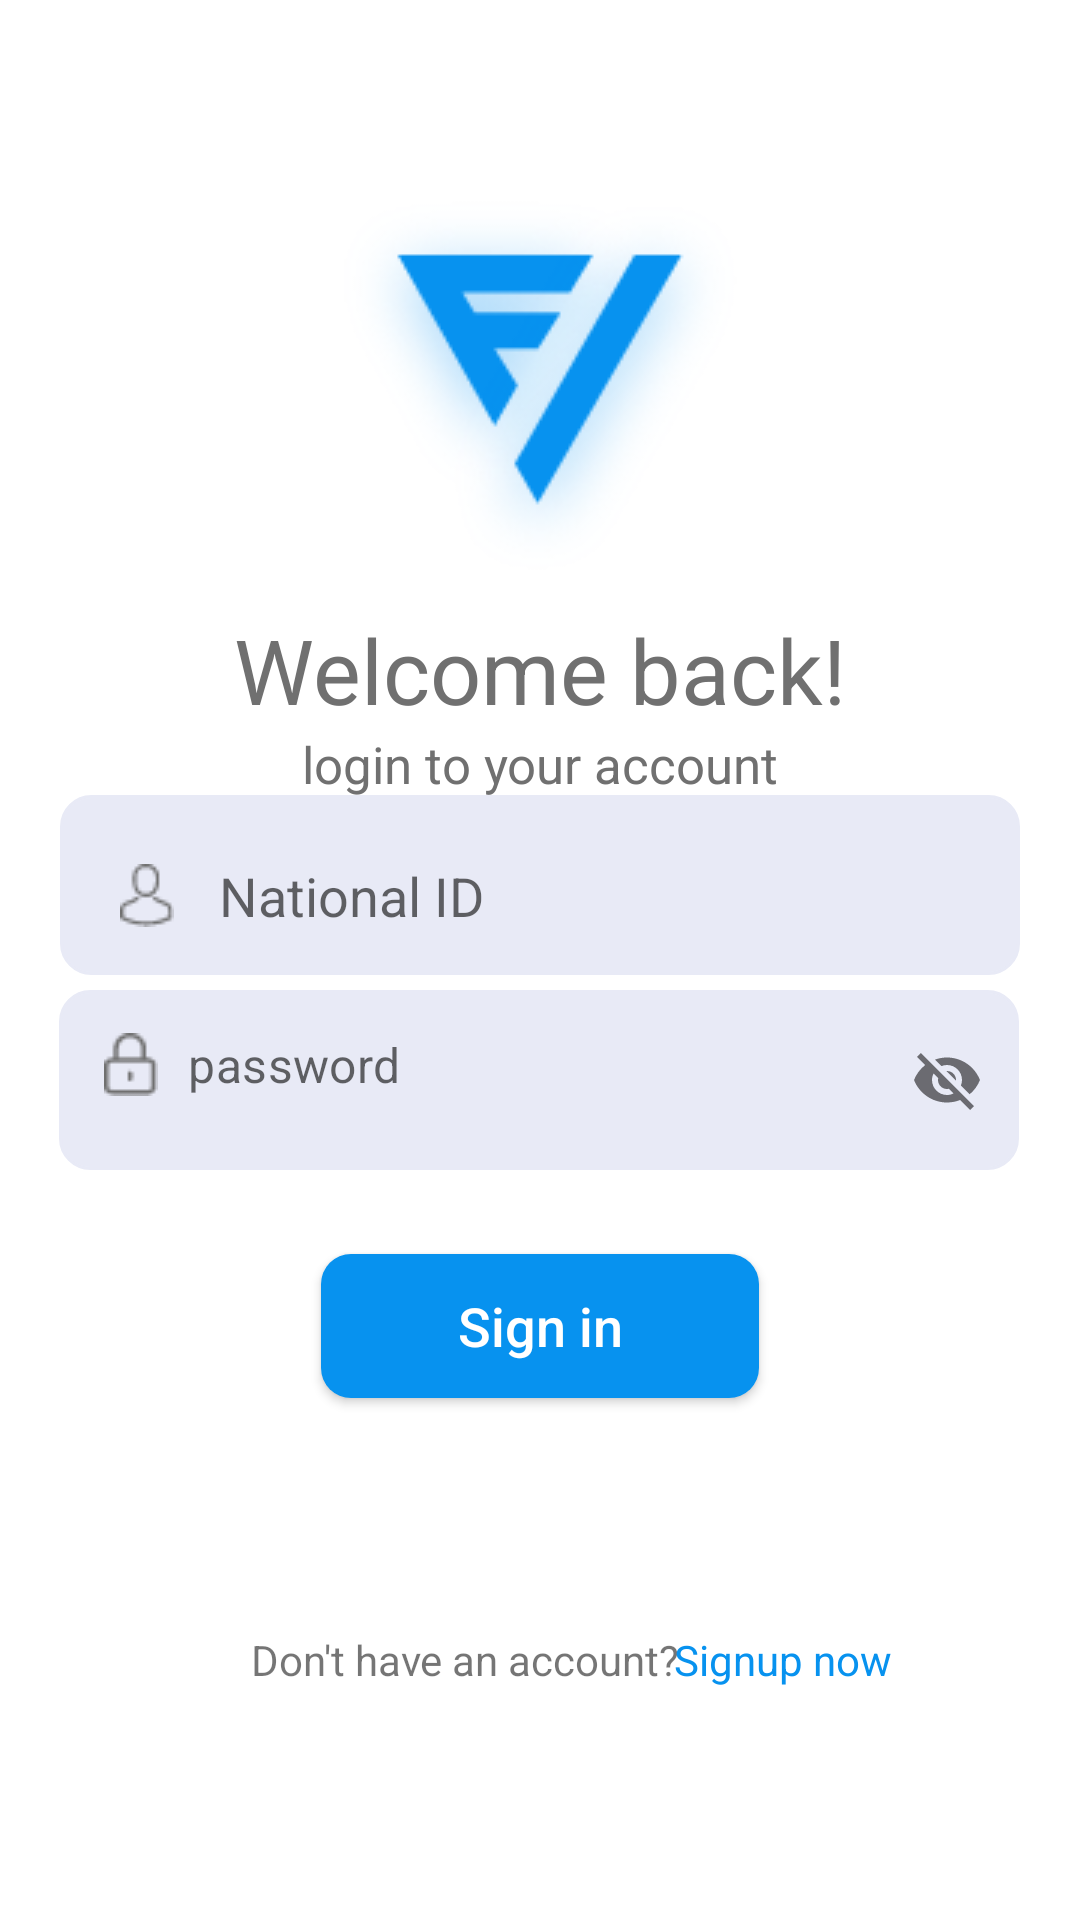

Write the Android layout XML for this screen, with the resource values it uses.
<!-- AndroidManifest.xml: application theme Theme.NVLV04 -->
<!-- res/layout/fragment_signin.xml -->
<?xml version="1.0" encoding="utf-8"?>
<androidx.constraintlayout.widget.ConstraintLayout xmlns:android="http://schemas.android.com/apk/res/android"
    xmlns:app="http://schemas.android.com/apk/res-auto"
    xmlns:tools="http://schemas.android.com/tools"
    android:layout_width="match_parent"
    android:layout_height="match_parent"
    tools:context=".ui.fragments.SigninFragment">

    <ImageView
        android:id="@+id/iv_logo"
        android:layout_width="wrap_content"
        android:layout_height="wrap_content"
        android:layout_marginTop="60dp"
        app:layout_constraintEnd_toEndOf="parent"
        app:layout_constraintStart_toStartOf="parent"
        app:layout_constraintTop_toTopOf="parent"
        app:srcCompat="@drawable/ic_logo" />

    <TextView
        android:id="@+id/tv1"
        android:layout_width="wrap_content"
        android:layout_height="wrap_content"
        android:layout_marginBottom="455dp"
        android:text="Welcome back!"
        android:textColor="@color/custom_color_2"
        android:textSize="30sp"
        app:layout_constraintEnd_toEndOf="parent"
        app:layout_constraintStart_toStartOf="parent"
        app:layout_constraintTop_toBottomOf="@+id/iv_logo" />

    <TextView
        android:id="@+id/tv_createAccount"
        android:layout_width="wrap_content"
        android:layout_height="wrap_content"

        android:layout_marginBottom="15dp"
        android:text="login to your account"
        android:textColor="@color/custom_color_2"

        android:textSize="17sp"
        app:layout_constraintEnd_toEndOf="parent"
        app:layout_constraintStart_toStartOf="parent"
        app:layout_constraintTop_toBottomOf="@+id/tv1" />

    <EditText
        android:id="@+id/et_user_name"
        android:layout_width="@dimen/edit_text_width"
        android:layout_height="@dimen/edit_text_height"
        android:layout_marginStart="32dp"
        android:layout_marginTop="150dp"
        android:layout_marginEnd="32dp"
        android:layout_marginBottom="200dp"
        android:background="@drawable/custom_text_field"
        android:backgroundTint="@color/md_indigo_50"
        android:drawableStart="@drawable/custom_user_icon"
        android:drawablePadding="15dp"

        android:scrollHorizontally="true"
        android:maxLines="1"
        android:hint="National ID"
        android:inputType="text"
        android:paddingStart="20dp"
        android:paddingTop="10dp"
        android:digits="0123456789"
        android:paddingBottom="3dp"
        android:paddingEnd="50dp"

        app:layout_constraintBottom_toBottomOf="parent"
        app:layout_constraintEnd_toEndOf="parent"
        app:layout_constraintStart_toStartOf="parent"
        app:layout_constraintTop_toTopOf="parent"
        android:singleLine="true"
        tools:ignore="EllipsizeMaxLines" />

    <com.google.android.material.textfield.TextInputLayout
        android:id="@+id/til_password"
        android:layout_width="335dp"
        android:layout_height="85dp"
        android:layout_marginBottom="0dp"
        app:boxStrokeWidth="0dp"
        app:boxStrokeWidthFocused="0dp"
        android:padding="1dp"
        app:endIconMode="password_toggle"
        app:hintEnabled="false"
        app:hintTextAppearance="@color/black"
        app:layout_constraintTop_toBottomOf="@+id/et_user_name"
        app:layout_constraintBottom_toTopOf="@id/btn_sign_in"
        app:layout_constraintEnd_toEndOf="parent"
        app:layout_constraintStart_toStartOf="parent"

        >

        <com.google.android.material.textfield.TextInputEditText
            android:id="@+id/tiet_password"
            android:layout_width="@dimen/edit_text_width"
            android:layout_height="@dimen/edit_text_height"
            android:background="@drawable/custom_text_field"
            android:backgroundTint="@color/md_indigo_50"
            android:drawableStart="@drawable/custom_lock_icon"
            android:paddingTop="0dp"
            android:hint="password"
            android:paddingLeft="15dp"
            android:layout_marginLeft="6dp"
            android:drawablePadding="10dp"
            android:digits="0123456789qwertyuiopasdfghjklzxcvbnm"
            />

        <TextView
            android:id="@+id/tv_errorMessage"
            android:layout_width="match_parent"
            android:layout_height="wrap_content"
            android:text="  "

            />

    </com.google.android.material.textfield.TextInputLayout>



    <androidx.appcompat.widget.AppCompatButton
        android:id="@+id/btn_sign_in"
        android:layout_width="146dp"
        android:layout_height="wrap_content"
        android:layout_marginTop="0dp"
        android:layout_marginBottom="170dp"
        android:background="@drawable/custom_button"
        android:text="Sign in"
        android:enabled="true"

        android:textAllCaps="false"
        android:textColor="@color/white"
        android:textSize="18sp"
        app:layout_constraintBottom_toBottomOf="parent"
        app:layout_constraintEnd_toEndOf="parent"
        app:layout_constraintStart_toStartOf="parent"
        app:layout_constraintTop_toBottomOf="@+id/til_password" />


    <TextView
        android:id="@+id/tv4"
        android:layout_width="wrap_content"
        android:layout_height="wrap_content"
        android:layout_marginEnd="50dp"
        android:text="Don't have an account?"
        app:layout_constraintBottom_toBottomOf="parent"
        app:layout_constraintEnd_toEndOf="parent"
        app:layout_constraintStart_toStartOf="parent"
        app:layout_constraintTop_toBottomOf="@+id/btn_sign_in" />

    <TextView
        android:id="@+id/tv_sign_up"
        android:layout_width="wrap_content"
        android:layout_height="wrap_content"
        android:layout_marginEnd="65dp"
        android:text="Signup now"
        android:textColor="@color/custom_color_1"
        app:layout_constraintBottom_toBottomOf="parent"
        app:layout_constraintEnd_toEndOf="parent"
        app:layout_constraintStart_toEndOf="@+id/tv4"
        app:layout_constraintTop_toBottomOf="@+id/btn_sign_in" />


</androidx.constraintlayout.widget.ConstraintLayout>
<!-- resources referenced by this layout -->
<resources>
  <color name="black">#FF000000</color>
  <color name="custom_color_1">#0792EF</color>
  <color name="custom_color_2">#707070</color>
  <color name="md_indigo_50">#E8EAF6</color>
  <color name="white">#FFFFFFFF</color>
  <dimen name="edit_text_height">60dp</dimen>
  <dimen name="edit_text_width">320dp</dimen>
  <!-- drawable custom_button (drawable) -->
  <?xml version="1.0" encoding="utf-8"?>
  <selector xmlns:android="http://schemas.android.com/apk/res/android">
      <item android:drawable="@drawable/custom_button_background_active" android:state_enabled="true"/>
  
      <item android:drawable="@drawable/custom_button_background_inactive" android:state_enabled="false"/>
  
  </selector>
  <!-- drawable custom_lock_icon (drawable) -->
  <?xml version="1.0" encoding="utf-8"?>
  <selector xmlns:android="http://schemas.android.com/apk/res/android">
      <item android:drawable="@drawable/ic_lock_disable" android:state_focused="false" />
      <item android:drawable="@drawable/ic_lock_active" android:state_focused="true" />
  </selector>
  <!-- drawable custom_text_field (drawable) -->
  <?xml version="1.0" encoding="utf-8"?>
  <selector xmlns:android="http://schemas.android.com/apk/res/android">
      <item android:state_focused="false">
          <shape android:shape="rectangle">
              <stroke android:width="1dp" android:color="#707070"
  
                  />
              <corners android:radius="10dp" />
  
  
          </shape>
  
      </item>
  
  
  
  </selector>
  <!-- drawable custom_user_icon (drawable) -->
  <?xml version="1.0" encoding="utf-8"?>
  <selector xmlns:android="http://schemas.android.com/apk/res/android">
      <item android:drawable="@drawable/ic_user_disable" android:state_focused="false" />
      <item android:drawable="@drawable/ic_user_active" android:state_focused="true" />
  </selector>
  <!-- drawable ic_logo: png bitmap (drawable, 13574 bytes) -->
  <style name="Theme.NVLV04" parent="Theme.MaterialComponents.Light.DarkActionBar">
          
          <item name="colorPrimary">@color/purple_500</item>
          <item name="colorPrimaryVariant">@color/purple_700</item>
          <item name="colorOnPrimary">@color/white</item>
          
          <item name="colorSecondary">@color/teal_200</item>
          <item name="colorSecondaryVariant">@color/teal_700</item>
          <item name="colorOnSecondary">@color/black</item>
          
          <item name="android:statusBarColor" tools:targetApi="l">?attr/colorPrimaryVariant</item>
          
          <item name="bottomAppBarStyle">@color/white</item>
          <item name="actionBarStyle">@color/white</item>
  
      </style>
  <!-- drawable custom_button_background_active (drawable) -->
  <?xml version="1.0" encoding="utf-8"?>
  <shape xmlns:android="http://schemas.android.com/apk/res/android"
      android:shape="rectangle">
      <solid android:color="#0792EF" />
      <corners android:radius="10dp" />
  
  
  </shape>
  <!-- drawable custom_button_background_inactive (drawable-v24) -->
  <?xml version="1.0" encoding="utf-8"?>
  <shape xmlns:android="http://schemas.android.com/apk/res/android"
      android:shape="rectangle">
      <solid android:color="@color/custom_color_2" />
      <corners android:radius="10dp" />
  
  
  </shape>
  <!-- drawable ic_lock_disable: png bitmap (drawable, 378 bytes) -->
  <!-- drawable ic_lock_active: png bitmap (drawable, 459 bytes) -->
  <!-- drawable ic_user_disable: png bitmap (drawable, 466 bytes) -->
  <!-- drawable ic_user_active: png bitmap (drawable, 578 bytes) -->
  <color name="purple_500">#0792EF</color>
  <color name="purple_700">#FF3700B3</color>
  <color name="teal_200">#FF03DAC5</color>
  <color name="teal_700">#FF018786</color>
</resources>
